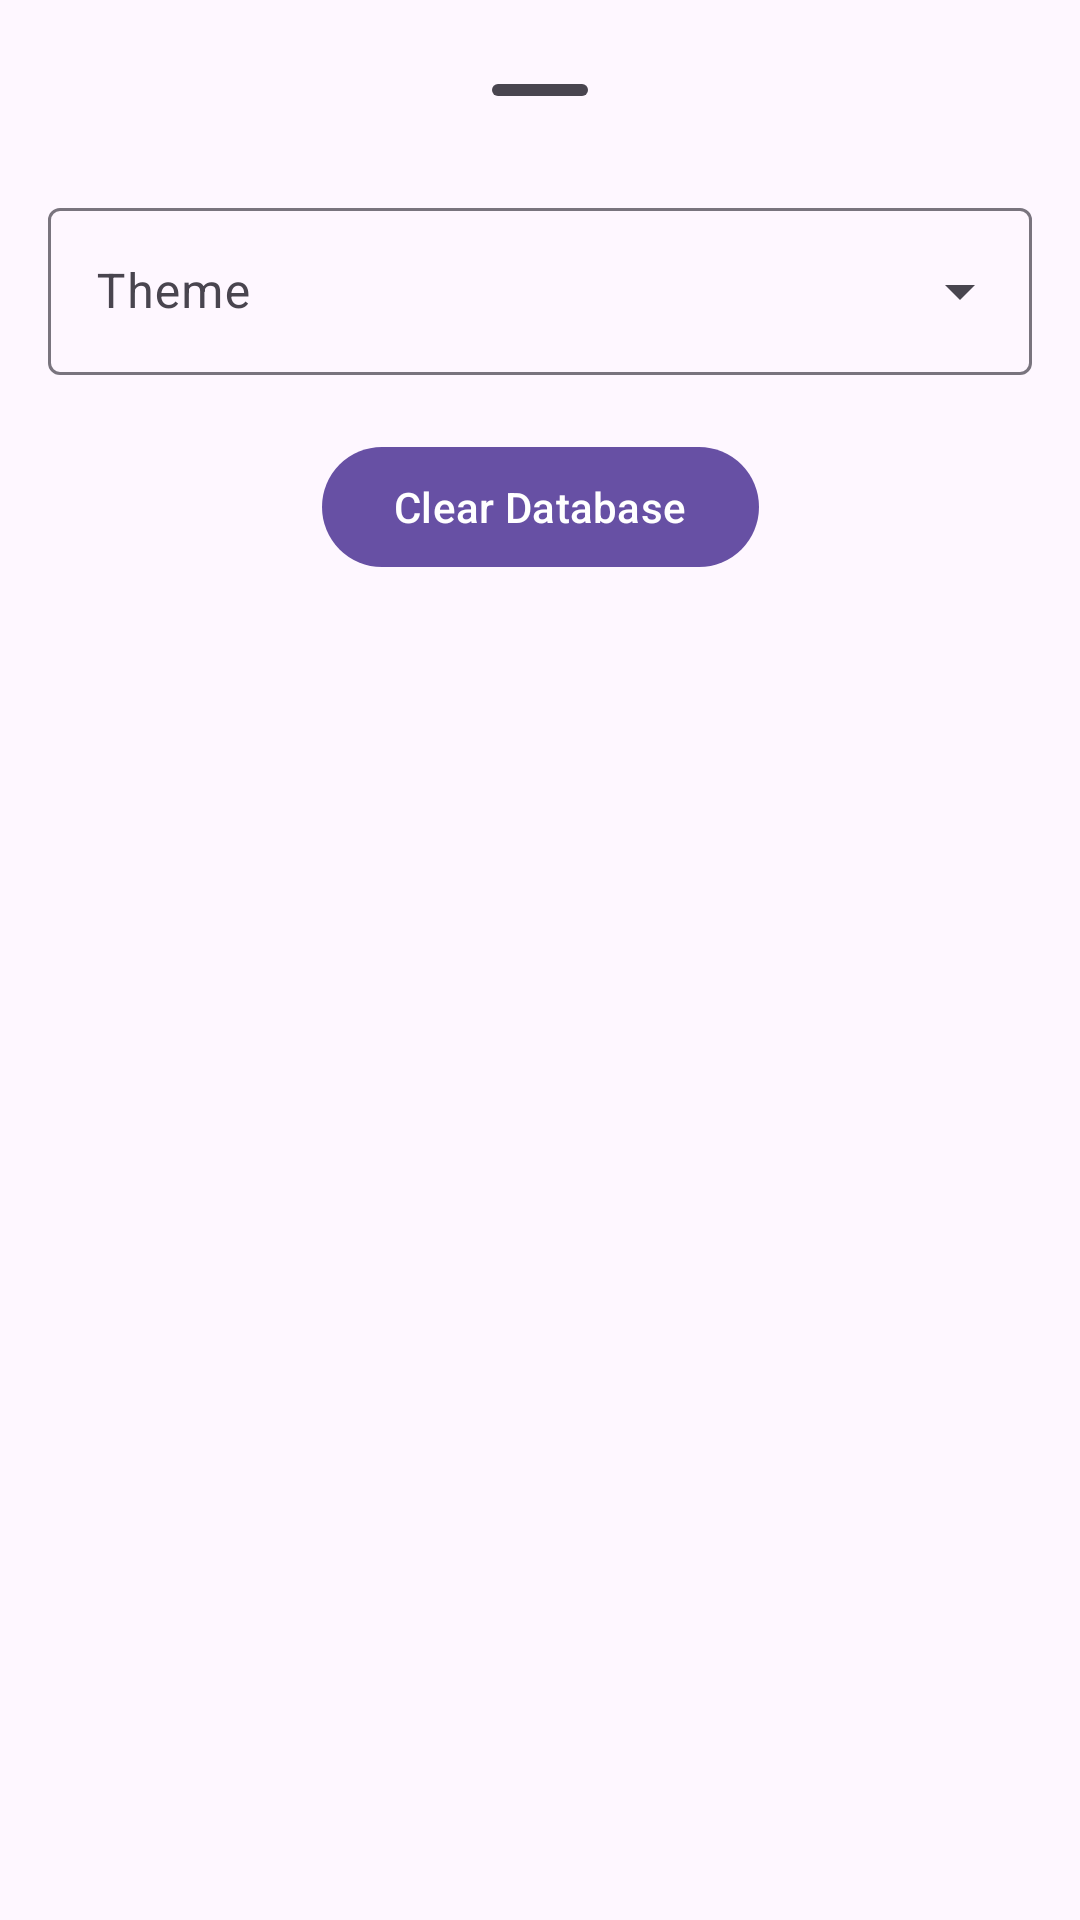

This screen was rendered from an Android layout file. Write that file and the resources it references.
<!-- AndroidManifest.xml: application theme Theme.Inkpad -->
<!-- res/layout/fragment_settings.xml -->
<?xml version="1.0" encoding="utf-8"?>
<layout xmlns:android="http://schemas.android.com/apk/res/android"
    xmlns:app="http://schemas.android.com/apk/res-auto"
    xmlns:tools="http://schemas.android.com/tools">

    <androidx.constraintlayout.widget.ConstraintLayout
        android:layout_width="match_parent"
        android:layout_height="match_parent"
        android:padding="16dp"
        tools:context=".presentation.settings.screens.SettingsFragment">

        <com.google.android.material.bottomsheet.BottomSheetDragHandleView
            android:id="@+id/bottom_sheet_drag"
            android:layout_width="match_parent"
            android:layout_height="wrap_content"
            app:layout_constraintEnd_toEndOf="parent"
            app:layout_constraintStart_toStartOf="parent"
            app:layout_constraintTop_toTopOf="parent" />

        <com.google.android.material.textfield.TextInputLayout
            android:id="@+id/theme_input_layout"
            style="@style/Widget.Material3.TextInputLayout.OutlinedBox.ExposedDropdownMenu"
            android:layout_width="0dp"
            android:layout_height="wrap_content"
            android:hint="@string/theme_hint"
            app:layout_constraintEnd_toEndOf="parent"
            app:layout_constraintStart_toStartOf="parent"
            app:layout_constraintTop_toBottomOf="@+id/bottom_sheet_drag">

            <com.google.android.material.textfield.MaterialAutoCompleteTextView
                android:id="@+id/themes_spinner"
                android:layout_width="match_parent"
                android:layout_height="wrap_content"
                android:inputType="none" />
        </com.google.android.material.textfield.TextInputLayout>

        <com.google.android.material.button.MaterialButton
            android:id="@+id/database_btn"
            style="@style/Widget.Material3.Button.UnelevatedButton"
            android:layout_width="wrap_content"
            android:layout_height="wrap_content"
            android:layout_marginTop="20dp"
            android:text="@string/clear_database_btn"
            app:layout_constraintEnd_toEndOf="parent"
            app:layout_constraintStart_toStartOf="parent"
            app:layout_constraintTop_toBottomOf="@+id/theme_input_layout" />

    </androidx.constraintlayout.widget.ConstraintLayout>
</layout>
<!-- resources referenced by this layout -->
<resources>
  <string name="clear_database_btn">Clear Database</string>
  <string name="theme_hint">Theme</string>
  <style name="Theme.Inkpad" parent="Theme.Material3.Light" />
</resources>
